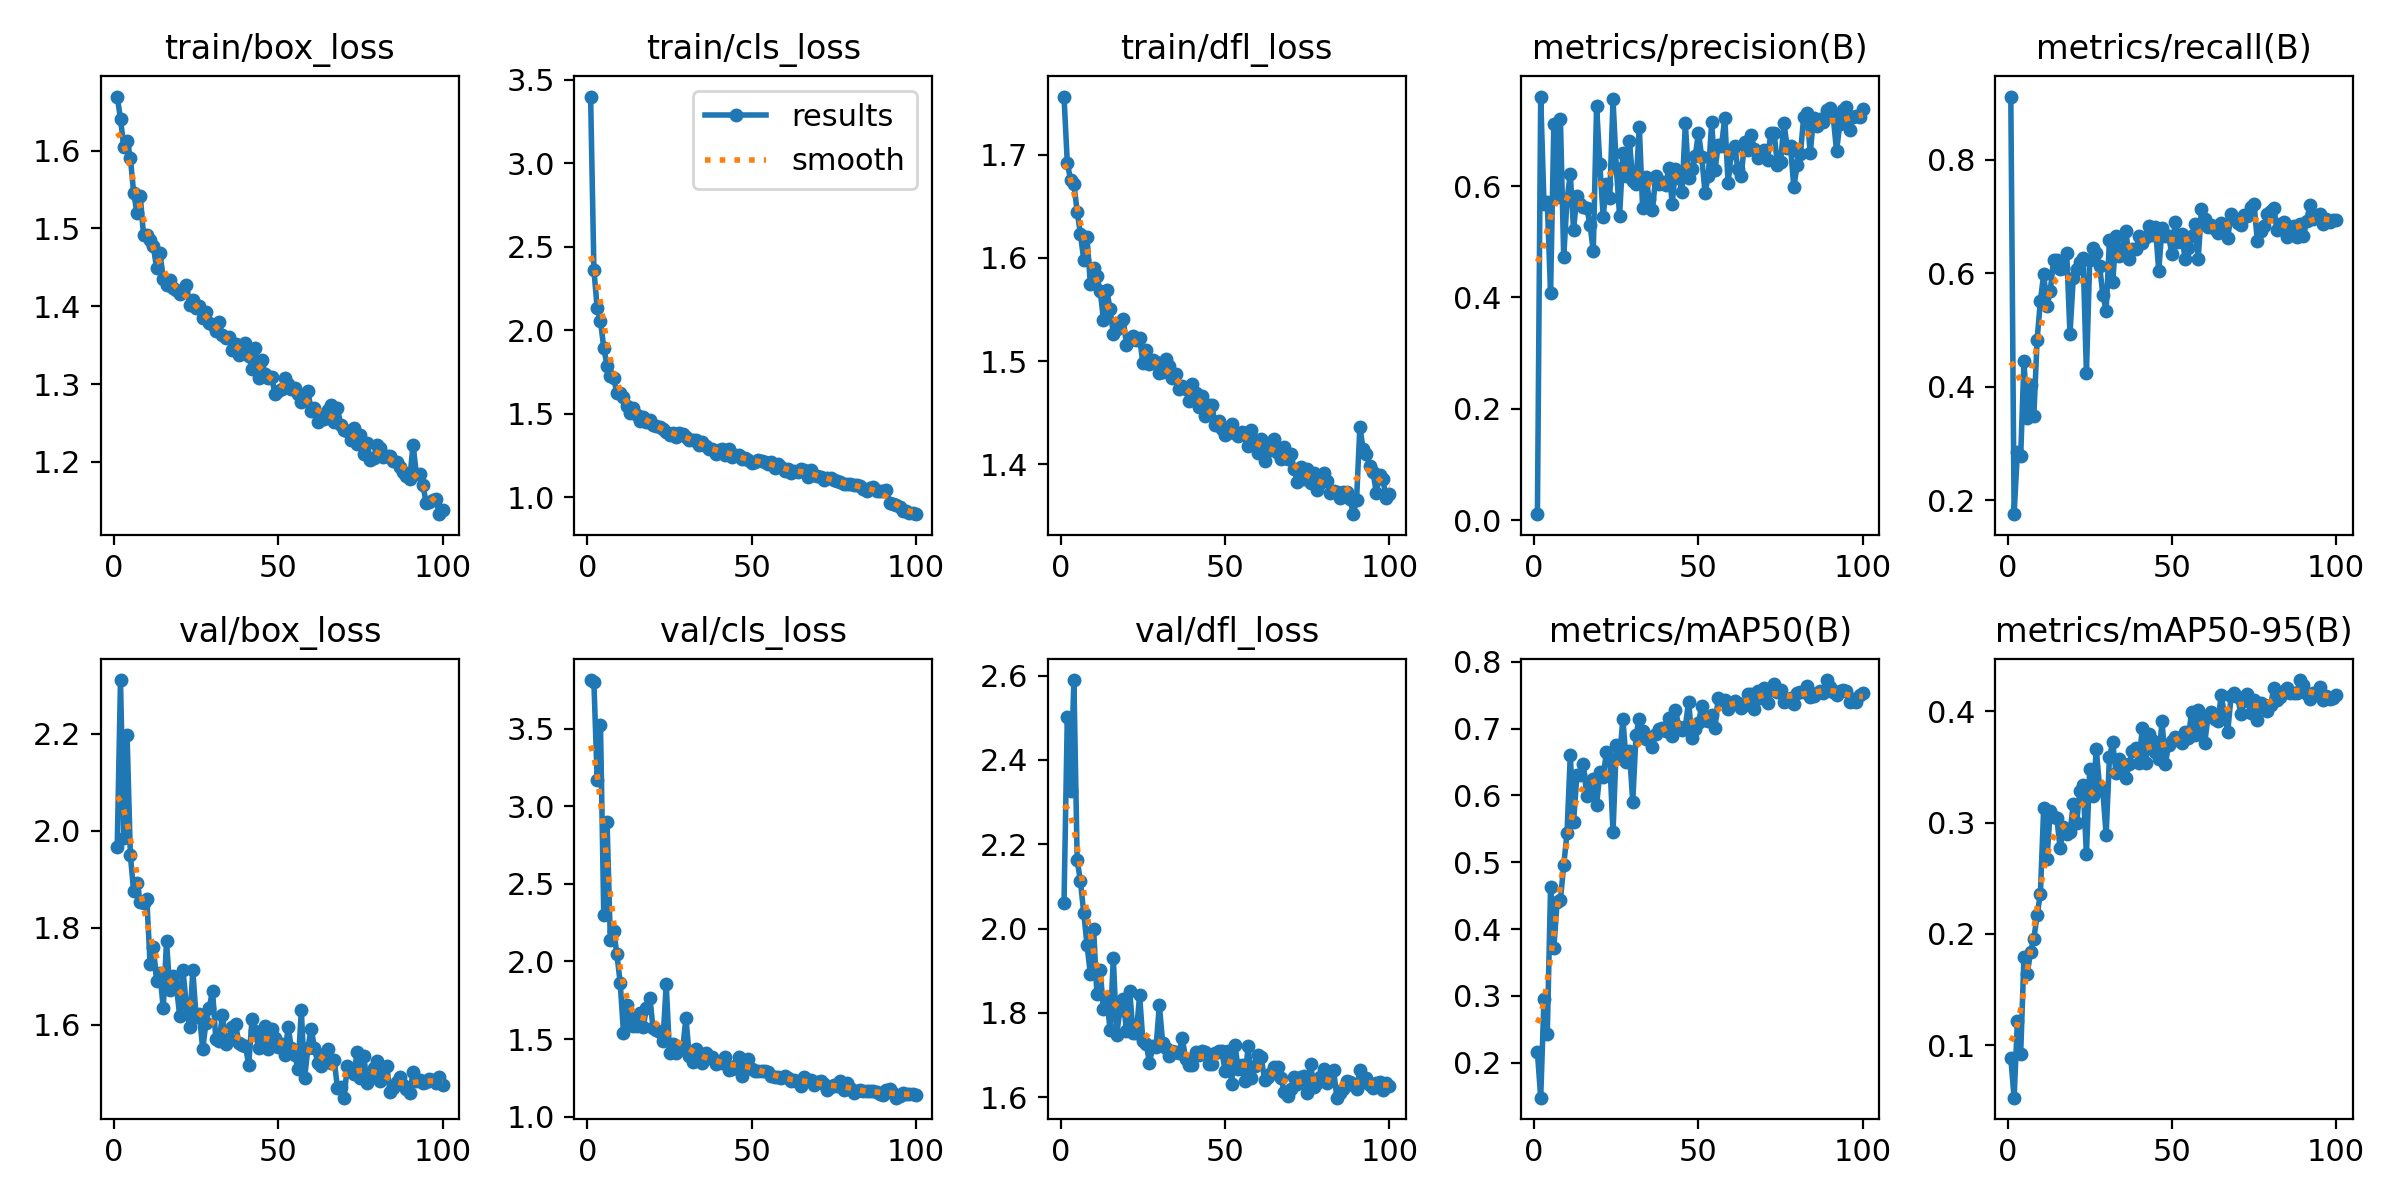

The data file committed next to this chart (first rows):
epoch, time, train/box_loss, train/cls_loss, train/dfl_loss, metrics/precision(B), metrics/recall(B), metrics/mAP50(B), metrics/mAP50-95(B), val/box_loss, val/cls_loss, val/dfl_loss, lr/pg0, lr/pg1, lr/pg2
1, 65.1, 1.67, 3.4, 1.756, 0.01082, 0.9111, 0.2157, 0.08827, 1.966, 3.813, 2.062, 0.0003278, 0.0003278, 0.0003278
2, 78.76, 1.641, 2.362, 1.692, 0.7608, 0.1758, 0.1475, 0.05284, 2.31, 3.8, 2.501, 0.0006546, 0.0006546, 0.0006546
3, 92.1, 1.604, 2.13, 1.676, 0.5673, 0.285, 0.2952, 0.1213, 1.985, 3.169, 2.325, 0.0009748, 0.0009748, 0.0009748
4, 109.7, 1.612, 2.056, 1.672, 0.5709, 0.2779, 0.2426, 0.09225, 2.197, 3.526, 2.589, 0.0009703, 0.0009703, 0.0009703
5, 124.1, 1.591, 1.894, 1.645, 0.4075, 0.4447, 0.4625, 0.1795, 1.949, 2.296, 2.164, 0.0009604, 0.0009604, 0.0009604
6, 137.9, 1.546, 1.787, 1.623, 0.7119, 0.3448, 0.3721, 0.1639, 1.875, 2.897, 2.112, 0.0009505, 0.0009505, 0.0009505
7, 152.2, 1.52, 1.723, 1.598, 0.5801, 0.4041, 0.4408, 0.1837, 1.892, 2.137, 2.037, 0.0009406, 0.0009406, 0.0009406
8, 166.2, 1.542, 1.712, 1.62, 0.7211, 0.3491, 0.4437, 0.1957, 1.853, 2.199, 1.962, 0.0009307, 0.0009307, 0.0009307
9, 179.5, 1.492, 1.624, 1.575, 0.4718, 0.4831, 0.4955, 0.2167, 1.852, 2.046, 1.892, 0.0009208, 0.0009208, 0.0009208
10, 193.6, 1.492, 1.625, 1.59, 0.5755, 0.5514, 0.5432, 0.2362, 1.86, 1.862, 2, 0.0009109, 0.0009109, 0.0009109
11, 207.2, 1.486, 1.598, 1.582, 0.6215, 0.5982, 0.66, 0.3131, 1.725, 1.54, 1.845, 0.000901, 0.000901, 0.000901
12, 220.8, 1.477, 1.544, 1.568, 0.5221, 0.5423, 0.5604, 0.2676, 1.759, 1.72, 1.901, 0.0008911, 0.0008911, 0.0008911
13, 234.6, 1.449, 1.502, 1.54, 0.5827, 0.5684, 0.6304, 0.3103, 1.69, 1.634, 1.808, 0.0008812, 0.0008812, 0.0008812
14, 248.3, 1.469, 1.533, 1.569, 0.5675, 0.6236, 0.6305, 0.3051, 1.706, 1.584, 1.838, 0.0008713, 0.0008713, 0.0008713
15, 261.8, 1.435, 1.494, 1.551, 0.5617, 0.6239, 0.6466, 0.3037, 1.634, 1.581, 1.76, 0.0008614, 0.0008614, 0.0008614
16, 275.5, 1.427, 1.458, 1.526, 0.5613, 0.6076, 0.5993, 0.2771, 1.772, 1.665, 1.93, 0.0008515, 0.0008515, 0.0008515
17, 288.9, 1.434, 1.477, 1.531, 0.5304, 0.6101, 0.6135, 0.2956, 1.673, 1.579, 1.748, 0.0008416, 0.0008416, 0.0008416
18, 302.2, 1.423, 1.451, 1.536, 0.4834, 0.6354, 0.6241, 0.2894, 1.701, 1.7, 1.806, 0.0008317, 0.0008317, 0.0008317
19, 315.7, 1.42, 1.461, 1.541, 0.7442, 0.493, 0.5853, 0.2911, 1.68, 1.766, 1.833, 0.0008218, 0.0008218, 0.0008218
20, 330.1, 1.416, 1.434, 1.516, 0.6389, 0.5919, 0.6348, 0.3164, 1.618, 1.571, 1.756, 0.0008119, 0.0008119, 0.0008119
21, 343.2, 1.418, 1.425, 1.52, 0.5453, 0.6071, 0.6277, 0.2992, 1.712, 1.558, 1.852, 0.000802, 0.000802, 0.000802
22, 356.2, 1.428, 1.418, 1.524, 0.6038, 0.6191, 0.6654, 0.3285, 1.642, 1.542, 1.751, 0.0007921, 0.0007921, 0.0007921
23, 369.7, 1.401, 1.406, 1.52, 0.5788, 0.6269, 0.6545, 0.3338, 1.596, 1.484, 1.753, 0.0007822, 0.0007822, 0.0007822
24, 383.3, 1.407, 1.392, 1.522, 0.7557, 0.4237, 0.5448, 0.2713, 1.712, 1.853, 1.842, 0.0007723, 0.0007723, 0.0007723
25, 396.7, 1.398, 1.371, 1.498, 0.6333, 0.6227, 0.676, 0.3482, 1.615, 1.412, 1.732, 0.0007624, 0.0007624, 0.0007624
26, 409.7, 1.4, 1.382, 1.511, 0.5466, 0.6452, 0.6554, 0.3235, 1.623, 1.469, 1.726, 0.0007525, 0.0007525, 0.0007525
27, 423.2, 1.384, 1.361, 1.497, 0.6587, 0.6355, 0.7146, 0.3658, 1.549, 1.408, 1.682, 0.0007426, 0.0007426, 0.0007426
28, 436.4, 1.393, 1.385, 1.501, 0.6183, 0.6136, 0.6502, 0.3314, 1.604, 1.443, 1.72, 0.0007327, 0.0007327, 0.0007327
29, 448.7, 1.379, 1.377, 1.499, 0.6808, 0.5616, 0.6661, 0.328, 1.635, 1.434, 1.719, 0.0007228, 0.0007228, 0.0007228
30, 463.2, 1.376, 1.361, 1.489, 0.6093, 0.5344, 0.5907, 0.2886, 1.67, 1.636, 1.819, 0.0007129, 0.0007129, 0.0007129
31, 477.3, 1.369, 1.34, 1.49, 0.6036, 0.6582, 0.6909, 0.3585, 1.57, 1.391, 1.73, 0.000703, 0.000703, 0.000703
32, 492.3, 1.38, 1.342, 1.502, 0.7065, 0.5843, 0.7149, 0.372, 1.567, 1.351, 1.716, 0.0006931, 0.0006931, 0.0006931
33, 506.2, 1.363, 1.34, 1.495, 0.5609, 0.6665, 0.6968, 0.3444, 1.62, 1.439, 1.699, 0.0006832, 0.0006832, 0.0006832
34, 519.7, 1.359, 1.314, 1.483, 0.6168, 0.6298, 0.6847, 0.3569, 1.56, 1.373, 1.708, 0.0006733, 0.0006733, 0.0006733
35, 533.6, 1.36, 1.327, 1.487, 0.5761, 0.6451, 0.6879, 0.3526, 1.57, 1.346, 1.707, 0.0006634, 0.0006634, 0.0006634
36, 545.9, 1.344, 1.306, 1.473, 0.5567, 0.6746, 0.6728, 0.34, 1.596, 1.409, 1.706, 0.0006535, 0.0006535, 0.0006535
37, 559.3, 1.352, 1.286, 1.476, 0.6181, 0.6258, 0.6926, 0.3523, 1.602, 1.375, 1.739, 0.0006436, 0.0006436, 0.0006436
38, 573.8, 1.337, 1.288, 1.473, 0.6045, 0.6429, 0.6988, 0.3644, 1.562, 1.382, 1.691, 0.0006337, 0.0006337, 0.0006337
39, 588.7, 1.341, 1.26, 1.461, 0.608, 0.6419, 0.701, 0.3666, 1.558, 1.338, 1.677, 0.0006238, 0.0006238, 0.0006238
40, 604.4, 1.353, 1.281, 1.478, 0.6025, 0.6648, 0.6959, 0.3536, 1.557, 1.353, 1.677, 0.0006139, 0.0006139, 0.0006139
41, 618.1, 1.337, 1.286, 1.469, 0.6322, 0.6533, 0.7162, 0.3846, 1.517, 1.349, 1.707, 0.000604, 0.000604, 0.000604
42, 631.5, 1.319, 1.251, 1.456, 0.5683, 0.663, 0.6897, 0.3537, 1.611, 1.383, 1.701, 0.0005941, 0.0005941, 0.0005941
43, 646.9, 1.346, 1.286, 1.467, 0.6309, 0.6824, 0.7284, 0.3792, 1.587, 1.299, 1.71, 0.0005842, 0.0005842, 0.0005842
44, 660.5, 1.307, 1.24, 1.447, 0.6149, 0.6671, 0.7029, 0.3739, 1.552, 1.305, 1.707, 0.0005743, 0.0005743, 0.0005743
45, 672.8, 1.331, 1.252, 1.457, 0.5886, 0.6813, 0.6975, 0.3632, 1.57, 1.325, 1.679, 0.0005644, 0.0005644, 0.0005644
46, 684.8, 1.313, 1.251, 1.457, 0.7125, 0.6041, 0.703, 0.3566, 1.597, 1.383, 1.678, 0.0005545, 0.0005545, 0.0005545
47, 696.8, 1.307, 1.227, 1.438, 0.6144, 0.6794, 0.7404, 0.391, 1.549, 1.261, 1.704, 0.0005446, 0.0005446, 0.0005446
48, 708.9, 1.309, 1.232, 1.442, 0.6307, 0.6658, 0.6853, 0.3523, 1.591, 1.35, 1.71, 0.0005347, 0.0005347, 0.0005347
49, 721.3, 1.287, 1.219, 1.434, 0.6533, 0.6653, 0.6993, 0.37, 1.572, 1.368, 1.709, 0.0005248, 0.0005248, 0.0005248
50, 737.4, 1.291, 1.206, 1.429, 0.6959, 0.6338, 0.7086, 0.3732, 1.553, 1.307, 1.662, 0.0005149, 0.0005149, 0.0005149
51, 751, 1.294, 1.211, 1.431, 0.6517, 0.691, 0.7345, 0.377, 1.559, 1.297, 1.709, 0.000505, 0.000505, 0.000505
52, 764.6, 1.308, 1.224, 1.439, 0.5878, 0.6557, 0.7131, 0.3754, 1.538, 1.295, 1.632, 0.0004951, 0.0004951, 0.0004951
53, 779, 1.3, 1.217, 1.431, 0.6188, 0.6686, 0.7111, 0.3711, 1.595, 1.296, 1.723, 0.0004852, 0.0004852, 0.0004852
54, 795.2, 1.293, 1.212, 1.427, 0.7147, 0.6257, 0.7211, 0.381, 1.551, 1.291, 1.668, 0.0004753, 0.0004753, 0.0004753
55, 807.8, 1.295, 1.197, 1.432, 0.6283, 0.6448, 0.7011, 0.376, 1.538, 1.288, 1.676, 0.0004654, 0.0004654, 0.0004654
56, 820.4, 1.287, 1.207, 1.429, 0.6734, 0.6653, 0.7461, 0.3993, 1.508, 1.262, 1.639, 0.0004555, 0.0004555, 0.0004555
57, 833, 1.277, 1.173, 1.418, 0.6721, 0.6866, 0.7427, 0.3786, 1.63, 1.254, 1.721, 0.0004456, 0.0004456, 0.0004456
58, 845.7, 1.288, 1.196, 1.433, 0.7229, 0.625, 0.7433, 0.4006, 1.49, 1.258, 1.645, 0.0004357, 0.0004357, 0.0004357
59, 858.8, 1.292, 1.18, 1.422, 0.6048, 0.7135, 0.7298, 0.3861, 1.551, 1.25, 1.673, 0.0004258, 0.0004258, 0.0004258
60, 873, 1.266, 1.155, 1.411, 0.6602, 0.6947, 0.7372, 0.3713, 1.592, 1.262, 1.7, 0.0004159, 0.0004159, 0.0004159
... 40 more rows
